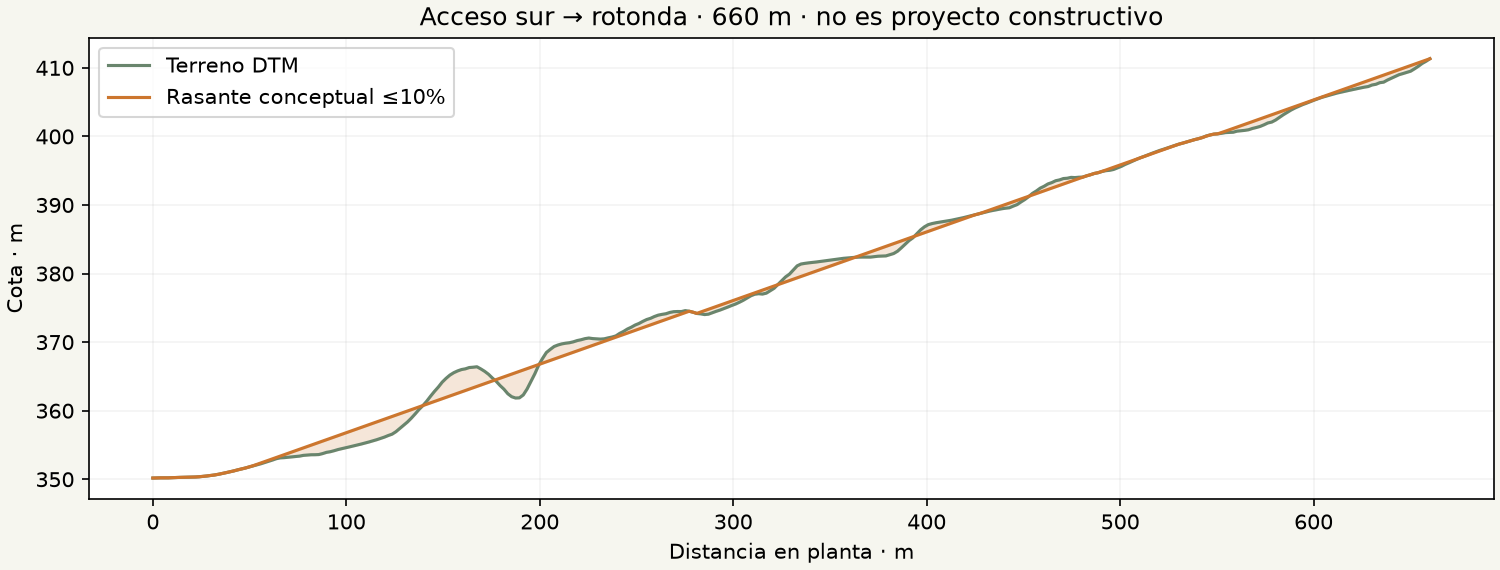

The file beside this chart, header and first rows:
distance_m, terrain_m, design_m
0.0, 350.2, 350.2
1.994, 350.2, 350.2
3.989, 350.2, 350.2
5.983, 350.2, 350.2
7.977, 350.2, 350.2
9.971, 350.2, 350.2
11.97, 350.3, 350.3
13.96, 350.3, 350.3
15.95, 350.3, 350.3
17.95, 350.3, 350.3
19.94, 350.3, 350.3
21.94, 350.3, 350.3
23.93, 350.4, 350.4
25.93, 350.4, 350.4
27.92, 350.5, 350.5
29.91, 350.6, 350.6
31.91, 350.6, 350.6
33.9, 350.7, 350.7
35.9, 350.9, 350.9
37.89, 351, 351
39.89, 351.1, 351.1
41.88, 351.2, 351.2
43.87, 351.4, 351.4
45.87, 351.5, 351.5
47.86, 351.6, 351.6
49.86, 351.8, 351.8
51.85, 352, 352
53.85, 352.1, 352.2
55.84, 352.3, 352.4
57.83, 352.4, 352.6
59.83, 352.6, 352.8
61.82, 352.8, 353
63.82, 353, 353.2
65.81, 353.1, 353.4
67.81, 353.2, 353.6
69.8, 353.2, 353.8
71.79, 353.3, 354
73.79, 353.3, 354.2
75.78, 353.4, 354.4
77.78, 353.5, 354.6
79.77, 353.5, 354.8
81.77, 353.6, 355
83.76, 353.6, 355.2
85.75, 353.6, 355.4
87.75, 353.7, 355.6
89.74, 353.9, 355.8
91.74, 354, 356
93.73, 354.2, 356.2
95.73, 354.3, 356.4
97.72, 354.5, 356.6
99.71, 354.6, 356.8
101.7, 354.7, 357
103.7, 354.9, 357.2
105.7, 355, 357.4
107.7, 355.1, 357.6
109.7, 355.3, 357.8
111.7, 355.4, 358
113.7, 355.6, 358.2
115.7, 355.8, 358.4
117.7, 356, 358.6
... 272 more rows
